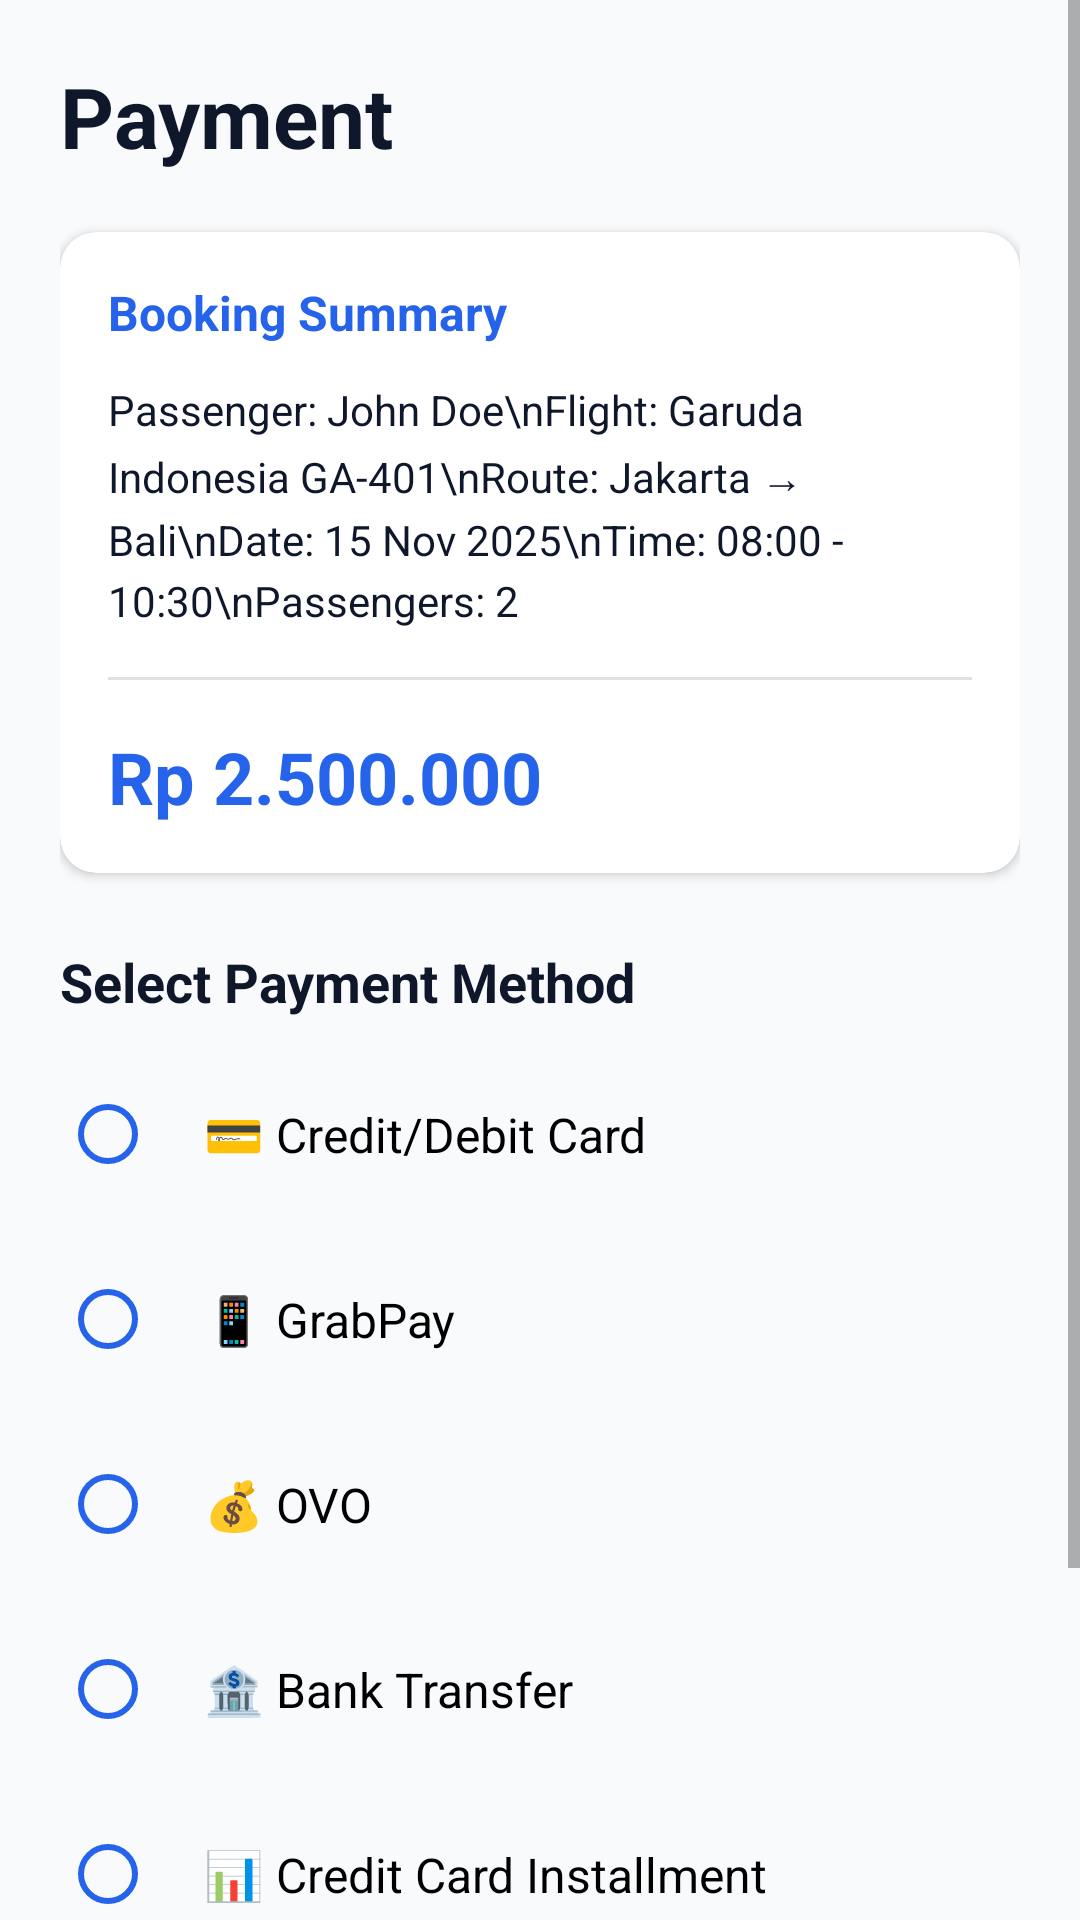

Here is an Android app screen rendered from its layout file. Give the layout XML and the strings, colors and styles it references.
<!-- AndroidManifest.xml: activity theme Theme.Berenang.NoActionBar -->
<!-- res/layout/activity_payment.xml -->
<?xml version="1.0" encoding="utf-8"?>
<ScrollView xmlns:android="http://schemas.android.com/apk/res/android"
    xmlns:app="http://schemas.android.com/apk/res-auto"
    android:layout_width="match_parent"
    android:layout_height="match_parent"
    android:background="@color/background">

    <LinearLayout
        android:layout_width="match_parent"
        android:layout_height="wrap_content"
        android:orientation="vertical"
        android:padding="20dp">

        <TextView
            android:layout_width="wrap_content"
            android:layout_height="wrap_content"
            android:text="Payment"
            android:textSize="28sp"
            android:textStyle="bold"
            android:textColor="@color/primary_text" />

        <com.google.android.material.card.MaterialCardView
            android:layout_width="match_parent"
            android:layout_height="wrap_content"
            android:layout_marginTop="20dp"
            app:cardCornerRadius="12dp"
            app:cardElevation="2dp">

            <LinearLayout
                android:layout_width="match_parent"
                android:layout_height="wrap_content"
                android:orientation="vertical"
                android:padding="16dp">

                <TextView
                    android:layout_width="wrap_content"
                    android:layout_height="wrap_content"
                    android:text="Booking Summary"
                    android:textSize="16sp"
                    android:textStyle="bold"
                    android:textColor="@color/primary" />

                <TextView
                    android:id="@+id/booking_summary_text"
                    android:layout_width="wrap_content"
                    android:layout_height="wrap_content"
                    android:layout_marginTop="12dp"
                    android:text="Passenger: John Doe\nFlight: Garuda Indonesia GA-401\nRoute: Jakarta → Bali\nDate: 15 Nov 2025\nTime: 08:00 - 10:30\nPassengers: 2"
                    android:textSize="14sp"
                    android:lineSpacingExtra="4dp"
                    android:textColor="@color/primary_text" />

                <View
                    android:layout_width="match_parent"
                    android:layout_height="1dp"
                    android:layout_marginVertical="16dp"
                    android:background="#E0E0E0" />

                <TextView
                    android:id="@+id/total_amount_text"
                    android:layout_width="wrap_content"
                    android:layout_height="wrap_content"
                    android:text="Rp 2.500.000"
                    android:textSize="24sp"
                    android:textStyle="bold"
                    android:textColor="@color/primary" />
            </LinearLayout>
        </com.google.android.material.card.MaterialCardView>

        <TextView
            android:layout_width="wrap_content"
            android:layout_height="wrap_content"
            android:layout_marginTop="24dp"
            android:text="Select Payment Method"
            android:textSize="18sp"
            android:textStyle="bold"
            android:textColor="@color/primary_text" />

        <RadioGroup
            android:id="@+id/payment_method_group"
            android:layout_width="match_parent"
            android:layout_height="wrap_content"
            android:layout_marginTop="12dp">

            <RadioButton
                android:id="@+id/credit_card_radio"
                android:layout_width="match_parent"
                android:layout_height="wrap_content"
                android:background="?attr/selectableItemBackground"
                android:padding="16dp"
                android:layout_marginBottom="8dp"
                android:buttonTint="@color/primary"
                android:text="💳 Credit/Debit Card"
                android:textSize="16sp" />

            <RadioButton
                android:id="@+id/grabpay_radio"
                android:layout_width="match_parent"
                android:layout_height="wrap_content"
                android:background="?attr/selectableItemBackground"
                android:padding="16dp"
                android:layout_marginBottom="8dp"
                android:buttonTint="@color/primary"
                android:text="📱 GrabPay"
                android:textSize="16sp" />

            <RadioButton
                android:id="@+id/ovo_radio"
                android:layout_width="match_parent"
                android:layout_height="wrap_content"
                android:background="?attr/selectableItemBackground"
                android:padding="16dp"
                android:layout_marginBottom="8dp"
                android:buttonTint="@color/primary"
                android:text="💰 OVO"
                android:textSize="16sp" />

            <RadioButton
                android:id="@+id/bank_transfer_radio"
                android:layout_width="match_parent"
                android:layout_height="wrap_content"
                android:background="?attr/selectableItemBackground"
                android:padding="16dp"
                android:layout_marginBottom="8dp"
                android:buttonTint="@color/primary"
                android:text="🏦 Bank Transfer"
                android:textSize="16sp" />

            <RadioButton
                android:id="@+id/installment_radio"
                android:layout_width="match_parent"
                android:layout_height="wrap_content"
                android:background="?attr/selectableItemBackground"
                android:padding="16dp"
                android:layout_marginBottom="8dp"
                android:buttonTint="@color/primary"
                android:text="📊 Credit Card Installment"
                android:textSize="16sp" />
        </RadioGroup>

        <ProgressBar
            android:id="@+id/progress_bar"
            android:layout_width="wrap_content"
            android:layout_height="wrap_content"
            android:layout_gravity="center"
            android:layout_marginTop="24dp"
            android:visibility="gone" />

        <Button
            android:id="@+id/pay_button"
            android:layout_width="match_parent"
            android:layout_height="56dp"
            android:layout_marginTop="32dp"
            android:layout_marginBottom="16dp"
            android:text="Pay Now"
            android:textSize="16sp"
            android:textAllCaps="false"
            app:cornerRadius="12dp" />

    </LinearLayout>
</ScrollView>
<!-- resources referenced by this layout -->
<resources>
  <color name="background">#F8FAFC</color>
  <color name="primary">#2563EB</color>
  <color name="primary_text">#0F172A</color>
  <style name="Theme.Berenang.NoActionBar">
          <item name="windowActionBar">false</item>
          <item name="windowNoTitle">true</item>
  
          <item name="android:windowDrawsSystemBarBackgrounds">true</item>
          <item name="android:statusBarColor">@android:color/transparent</item>
          <item name="android:windowLightStatusBar">true</item>
          <item name="android:navigationBarColor">@android:color/transparent</item>
          <item name="android:windowLightNavigationBar">true</item>
      </style>
</resources>
